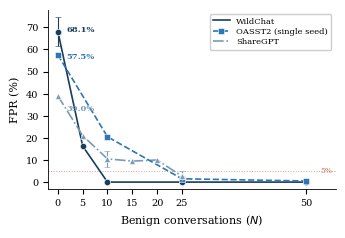

This figure's Python source: (Note: this script raises an exception after producing the figure.)
import matplotlib
matplotlib.use('Agg')
import matplotlib.pyplot as plt
import numpy as np

plt.rcParams.update({
    'font.family': 'serif',
    'font.serif': ['Times New Roman', 'Times', 'DejaVu Serif'],
    'font.size': 8,
    'axes.labelsize': 8,
    'axes.titlesize': 8,
    'xtick.labelsize': 7,
    'ytick.labelsize': 7,
    'legend.fontsize': 6,
    'figure.dpi': 300,
    'savefig.dpi': 300,
    'axes.linewidth': 0.6,
    'lines.linewidth': 1.2,
    'lines.markersize': 4,
    'pdf.fonttype': 42,
    'ps.fonttype': 42,
})

# WildChat: N=0 3-seed (68.1±6.4), N=5 seed42, N=10 3-seed (0±0), N=25,50 seed42
wildchat_n   = [0,    5,    10,  25,  50]
wildchat_fpr = [68.1, 16.3, 0.0, 0.0, 0.0]
wildchat_std = [6.4,  None, 0.0, None, None]

# OASST2: all seed 42
oasst2_n   = [0,    10,   25,  50]
oasst2_fpr = [57.5, 20.5, 1.5, 0.5]

# ShareGPT: N=10 3-seed (7.5/15.5/8.5→10.5±3.6), N=25 3-seed (1.0/1.0/6.0→2.7±2.4)
sharegpt_n   = [0,    5,    10,   15,  20,   25]
sharegpt_fpr = [39.0, 21.0, 10.5, 9.5, 10.0, 2.7]
sharegpt_std = [None, None, 3.6,  None, None, 2.4]

c_wc = '#1a3d5c'
c_oa = '#2e75b6'
c_sg = '#7a9bb5'

fig, ax = plt.subplots(figsize=(3.5, 2.4))

# WildChat — with selective error bars
for i, (n, fpr) in enumerate(zip(wildchat_n, wildchat_fpr)):
    s = wildchat_std[i]
    if s is not None:
        ax.errorbar(n, fpr, yerr=s, fmt='o', color=c_wc, markersize=4.5,
                    markerfacecolor=c_wc, markeredgecolor='white', markeredgewidth=0.4,
                    capsize=2, capthick=0.6, elinewidth=0.8, zorder=3)
ax.plot(wildchat_n, wildchat_fpr, '-', color=c_wc, label='WildChat', zorder=2)
ax.plot(wildchat_n, wildchat_fpr, 'o', color=c_wc, markersize=4.5,
        markerfacecolor=c_wc, markeredgecolor='white', markeredgewidth=0.4, zorder=3)

# OASST2 — single seed, all markers same
ax.plot(oasst2_n, oasst2_fpr, '--s', color=c_oa, label='OASST2 (single seed)',
        markersize=4.5, markerfacecolor=c_oa, markeredgecolor='white',
        markeredgewidth=0.4, zorder=3)

# ShareGPT — with selective error bars
for i, (n, fpr) in enumerate(zip(sharegpt_n, sharegpt_fpr)):
    s = sharegpt_std[i]
    if s is not None:
        ax.errorbar(n, fpr, yerr=s, fmt='^', color=c_sg, markersize=5,
                    markerfacecolor=c_sg, markeredgecolor='white', markeredgewidth=0.4,
                    capsize=2, capthick=0.6, elinewidth=0.8, zorder=3)
ax.plot(sharegpt_n, sharegpt_fpr, '-.', color=c_sg, label='ShareGPT', zorder=2)
ax.plot(sharegpt_n, sharegpt_fpr, '^', color=c_sg, markersize=5,
        markerfacecolor=c_sg, markeredgecolor='white', markeredgewidth=0.4, zorder=3)

# Deploy threshold
ax.axhline(y=5, color='#c0392b', linestyle=':', linewidth=0.7, alpha=0.5, zorder=1)
ax.text(53, 5, '5%', fontsize=5.5, color='#c0392b', ha='left', va='center', alpha=0.7)

# N=0 annotations
ax.annotate('68.1%', (0, 68.1), textcoords='offset points', xytext=(6, 1),
            fontsize=6, color=c_wc, fontweight='bold', va='center')
ax.annotate('57.5%', (0, 57.5), textcoords='offset points', xytext=(6, -1),
            fontsize=6, color=c_oa, fontweight='bold', va='center')
ax.annotate('39.0%', (0, 39.0), textcoords='offset points', xytext=(6, -6),
            fontsize=6, color=c_sg, fontweight='bold', va='top')

ax.set_xlabel('Benign conversations ($N$)')
ax.set_ylabel('FPR (%)')
ax.set_xticks([0, 5, 10, 15, 20, 25, 50])
ax.set_xlim(-2, 56)
ax.set_ylim(-3, 78)

ax.spines['top'].set_visible(False)
ax.spines['right'].set_visible(False)

ax.legend(loc='upper right', framealpha=0.95, edgecolor='#cccccc',
          borderpad=0.4, handlelength=2.0, labelspacing=0.3)

plt.tight_layout()
out_base = '../../docs/paper/figures/paper/fig_fpr_adaptation'
plt.savefig(out_base + '.pdf', bbox_inches='tight', pad_inches=0.05, dpi=300)
plt.savefig(out_base + '.png', bbox_inches='tight', pad_inches=0.05, dpi=300)
print("Done")
